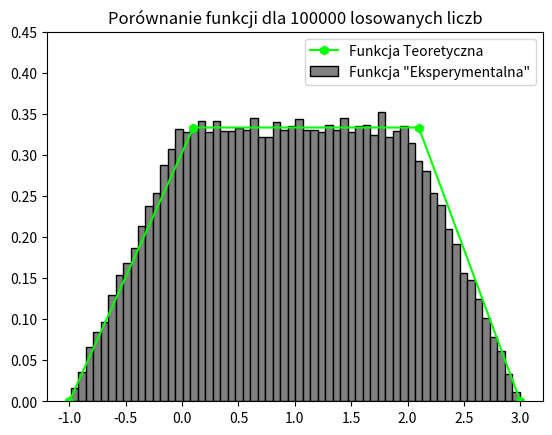

Source code (Python):
import math
import numpy as np
import matplotlib.pyplot as plt

def rot_func(y_ax):
    x_ax = []
    for i in y_ax:
        if 0<i<=1/6:
            x_ax.append(math.sqrt(6*i)-1)
        elif 1/6<i<=5/6:
            x_ax.append(3*i-1/2)
        elif 5/6<i<=1:
            x_ax.append(3-math.sqrt(6-6*i))
    return x_ax


size1 = 10**3
size2 = 10**5
x = np.array([-1, 0.1, 2.1, 3])
y = np.array([0, 1/3, 1/3, 0])
y1 = np.random.uniform(0, 1, size1)
print (f"{y1 = }")
x1 = rot_func(y1)
print(f"{x1 = }")

plt.title(f"Porównanie funkcji dla {size1} losowanych liczb")
plt.plot(x, y, label="Funkcja Teoretyczna", color = "lime", marker="h")
plt.hist(x1, density=True, bins=60, label='Funkcja "Eksperymentalna"', color="gray", ec = "black")
plt.ylim(0, 0.6)
plt.legend(loc = "best")
plt.savefig("histogram1.pdf", bbox_inches='tight')

plt.clf()

y2 = np.random.uniform(0, 1, size2)
x2 = rot_func(y2)

plt.title(f"Porównanie funkcji dla {size2} losowanych liczb")
plt.plot(x, y, label="Funkcja Teoretyczna", color = "lime", marker="h")
plt.hist(x2, density=True, bins=60, label='Funkcja "Eksperymentalna"', color="gray", ec = "black")
plt.ylim(0, 0.45)
plt.legend(loc = "best")
plt.savefig("histogram2.pdf", bbox_inches='tight')

